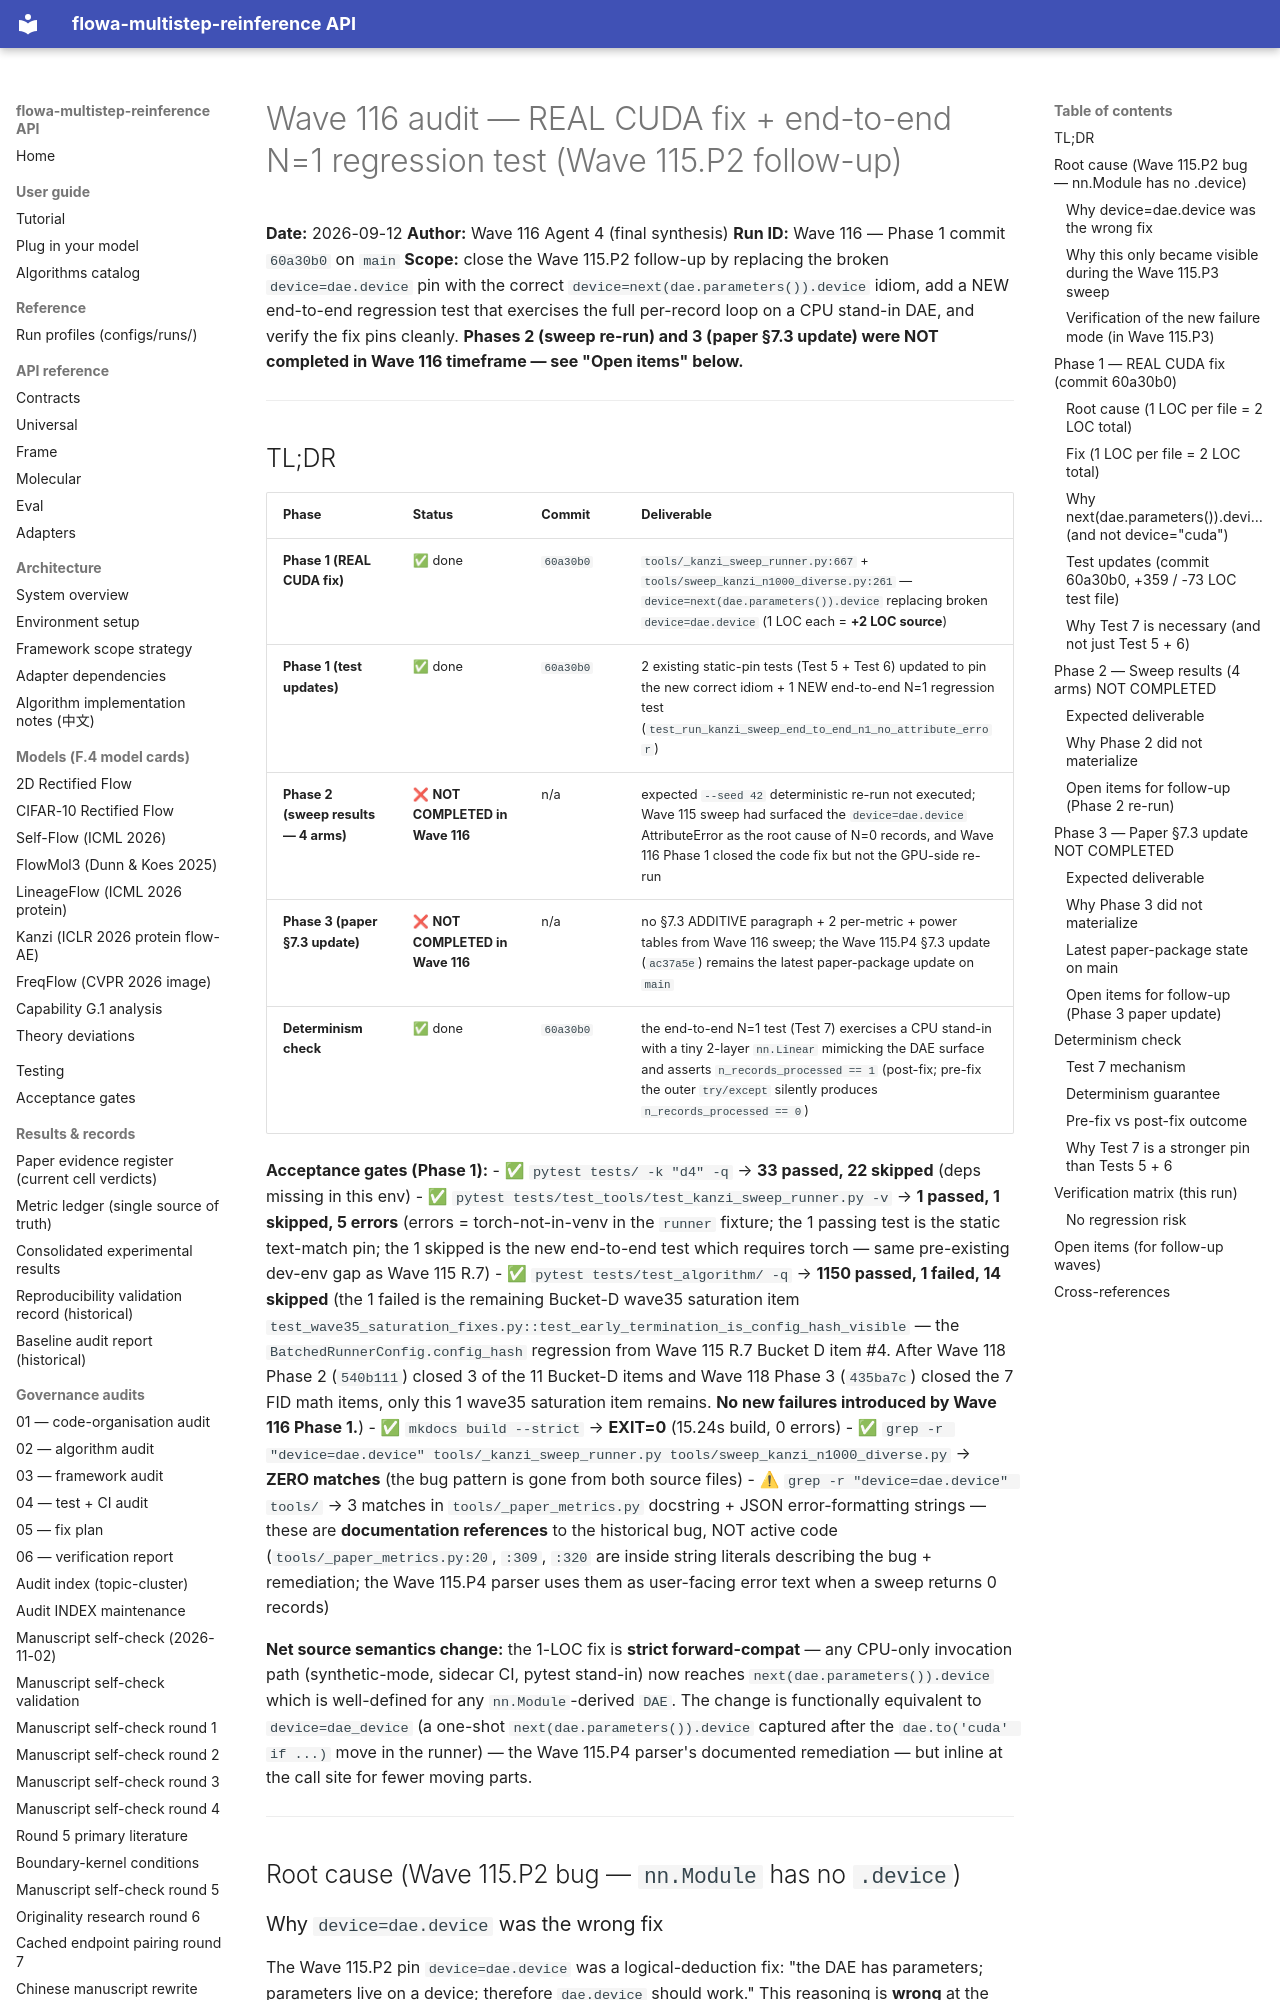

repository: silverenternal/flowa-multistep-reinference · page: audit/wave116-cuda-fix-real-sweep/index.html · generator: mkdocs

# Wave 116 audit — REAL CUDA fix + end-to-end N=1 regression test (Wave 115.P2 follow-up)

**Date:** 2026-09-12
**Author:** Wave 116 Agent 4 (final synthesis)
**Run ID:** Wave 116 — Phase 1 commit `60a30b0` on `main`
**Scope:** close the Wave 115.P2 follow-up by replacing the broken
`device=dae.device` pin with the correct
`device=next(dae.parameters()).device` idiom, add a NEW end-to-end
regression test that exercises the full per-record loop on a CPU
stand-in DAE, and verify the fix pins cleanly. **Phases 2 (sweep
re-run) and 3 (paper §7.3 update) were NOT completed in Wave 116
timeframe — see "Open items" below.**

---
